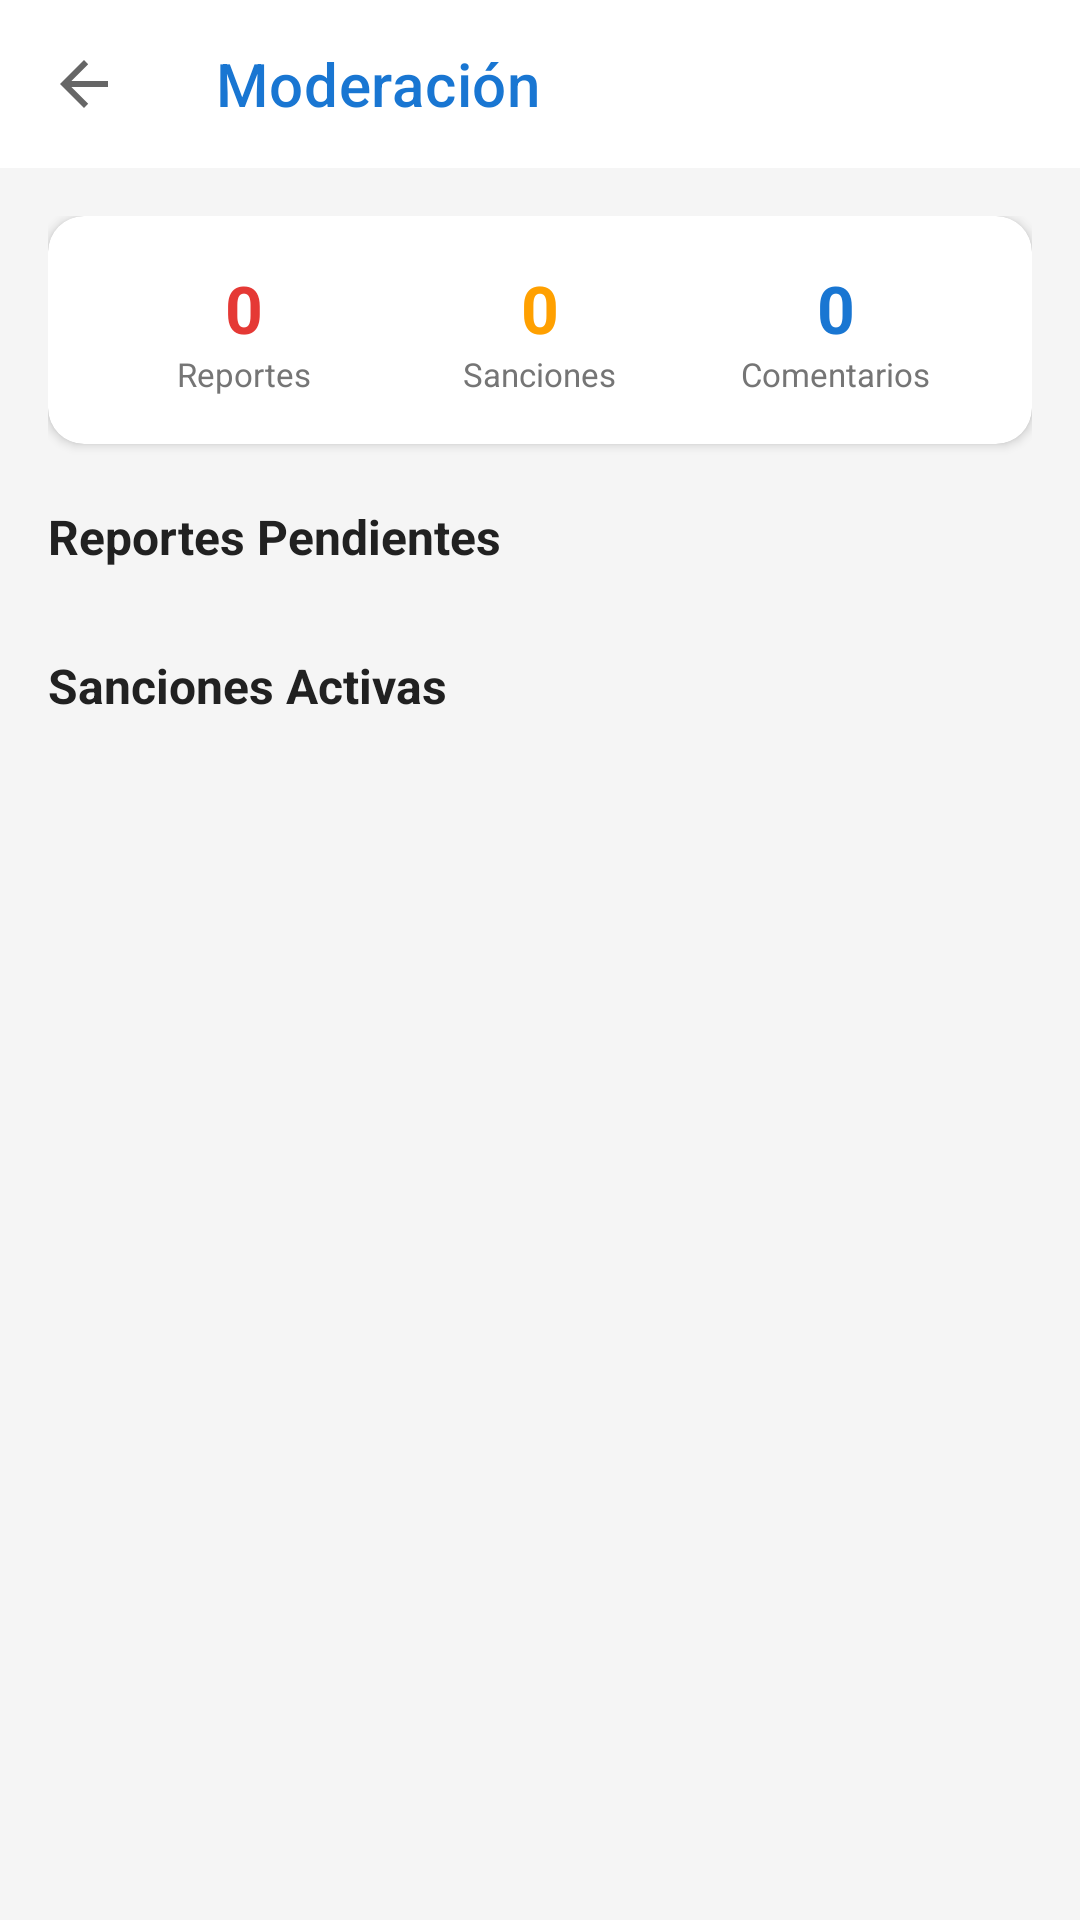

Reconstruct the res/layout file that produces this screen, plus the resources it refers to.
<!-- AndroidManifest.xml: application theme Theme.Cfbc -->
<!-- res/layout/fragment_moderator_dashboard.xml -->
<?xml version="1.0" encoding="utf-8"?>
<androidx.constraintlayout.widget.ConstraintLayout
    xmlns:android="http://schemas.android.com/apk/res/android"
    xmlns:app="http://schemas.android.com/apk/res-auto"
    android:layout_width="match_parent"
    android:layout_height="match_parent"
    android:background="#F5F5F5">

    <com.google.android.material.appbar.MaterialToolbar
        android:id="@+id/toolbar"
        android:layout_width="0dp"
        android:layout_height="?attr/actionBarSize"
        android:background="@color/white"
        app:layout_constraintEnd_toEndOf="parent"
        app:layout_constraintStart_toStartOf="parent"
        app:layout_constraintTop_toTopOf="parent"
        app:title="Moderación"
        app:titleTextColor="#1976D2"
        app:navigationIcon="?attr/homeAsUpIndicator" />

    <androidx.core.widget.NestedScrollView
        android:layout_width="0dp"
        android:layout_height="0dp"
        app:layout_constraintBottom_toBottomOf="parent"
        app:layout_constraintEnd_toEndOf="parent"
        app:layout_constraintStart_toStartOf="parent"
        app:layout_constraintTop_toBottomOf="@id/toolbar">

        <androidx.constraintlayout.widget.ConstraintLayout
            android:layout_width="match_parent"
            android:layout_height="wrap_content"
            android:padding="16dp">

            
            <ProgressBar
                android:id="@+id/loadingIndicator"
                android:layout_width="wrap_content"
                android:layout_height="wrap_content"
                android:visibility="gone"
                app:layout_constraintEnd_toEndOf="parent"
                app:layout_constraintStart_toStartOf="parent"
                app:layout_constraintTop_toTopOf="parent" />

            
            <TextView
                android:id="@+id/errorText"
                android:layout_width="0dp"
                android:layout_height="wrap_content"
                android:gravity="center"
                android:padding="16dp"
                android:textColor="@android:color/holo_red_dark"
                android:visibility="gone"
                app:layout_constraintEnd_toEndOf="parent"
                app:layout_constraintStart_toStartOf="parent"
                app:layout_constraintTop_toBottomOf="@id/loadingIndicator" />

            
            <com.google.android.material.card.MaterialCardView
                android:id="@+id/metricsCard"
                android:layout_width="0dp"
                android:layout_height="wrap_content"
                app:cardCornerRadius="12dp"
                app:cardElevation="2dp"
                app:contentPadding="16dp"
                app:layout_constraintEnd_toEndOf="parent"
                app:layout_constraintStart_toStartOf="parent"
                app:layout_constraintTop_toBottomOf="@id/errorText">

                <LinearLayout
                    android:layout_width="match_parent"
                    android:layout_height="wrap_content"
                    android:orientation="horizontal"
                    android:gravity="center"
                    android:weightSum="3">

                    <LinearLayout
                        android:layout_width="0dp"
                        android:layout_height="wrap_content"
                        android:layout_weight="1"
                        android:gravity="center"
                        android:orientation="vertical">
                        <TextView
                            android:id="@+id/reportsCount"
                            android:layout_width="wrap_content"
                            android:layout_height="wrap_content"
                            android:text="0"
                            android:textColor="#E53935"
                            android:textSize="22sp"
                            android:textStyle="bold" />
                        <TextView
                            android:layout_width="wrap_content"
                            android:layout_height="wrap_content"
                            android:text="Reportes"
                            android:textColor="#757575"
                            android:textSize="11sp" />
                    </LinearLayout>

                    <LinearLayout
                        android:layout_width="0dp"
                        android:layout_height="wrap_content"
                        android:layout_weight="1"
                        android:gravity="center"
                        android:orientation="vertical">
                        <TextView
                            android:id="@+id/sanctionsCount"
                            android:layout_width="wrap_content"
                            android:layout_height="wrap_content"
                            android:text="0"
                            android:textColor="#FFA000"
                            android:textSize="22sp"
                            android:textStyle="bold" />
                        <TextView
                            android:layout_width="wrap_content"
                            android:layout_height="wrap_content"
                            android:text="Sanciones"
                            android:textColor="#757575"
                            android:textSize="11sp" />
                    </LinearLayout>

                    <LinearLayout
                        android:layout_width="0dp"
                        android:layout_height="wrap_content"
                        android:layout_weight="1"
                        android:gravity="center"
                        android:orientation="vertical">
                        <TextView
                            android:id="@+id/commentsCount"
                            android:layout_width="wrap_content"
                            android:layout_height="wrap_content"
                            android:text="0"
                            android:textColor="#1976D2"
                            android:textSize="22sp"
                            android:textStyle="bold" />
                        <TextView
                            android:layout_width="wrap_content"
                            android:layout_height="wrap_content"
                            android:text="Comentarios"
                            android:textColor="#757575"
                            android:textSize="11sp" />
                    </LinearLayout>
                </LinearLayout>
            </com.google.android.material.card.MaterialCardView>

            
            <TextView
                android:id="@+id/reportsSectionTitle"
                android:layout_width="0dp"
                android:layout_height="wrap_content"
                android:layout_marginTop="20dp"
                android:text="Reportes Pendientes"
                android:textColor="#212121"
                android:textSize="16sp"
                android:textStyle="bold"
                app:layout_constraintEnd_toEndOf="parent"
                app:layout_constraintStart_toStartOf="parent"
                app:layout_constraintTop_toBottomOf="@id/metricsCard" />

            <androidx.recyclerview.widget.RecyclerView
                android:id="@+id/reportsRecyclerView"
                android:layout_width="0dp"
                android:layout_height="wrap_content"
                android:layout_marginTop="8dp"
                android:nestedScrollingEnabled="false"
                app:layoutManager="androidx.recyclerview.widget.LinearLayoutManager"
                app:layout_constraintEnd_toEndOf="parent"
                app:layout_constraintStart_toStartOf="parent"
                app:layout_constraintTop_toBottomOf="@id/reportsSectionTitle" />

            
            <TextView
                android:id="@+id/sanctionsSectionTitle"
                android:layout_width="0dp"
                android:layout_height="wrap_content"
                android:layout_marginTop="20dp"
                android:text="Sanciones Activas"
                android:textColor="#212121"
                android:textSize="16sp"
                android:textStyle="bold"
                app:layout_constraintEnd_toEndOf="parent"
                app:layout_constraintStart_toStartOf="parent"
                app:layout_constraintTop_toBottomOf="@id/reportsRecyclerView" />

            <androidx.recyclerview.widget.RecyclerView
                android:id="@+id/sanctionsRecyclerView"
                android:layout_width="0dp"
                android:layout_height="wrap_content"
                android:layout_marginTop="8dp"
                android:layout_marginBottom="16dp"
                android:nestedScrollingEnabled="false"
                app:layoutManager="androidx.recyclerview.widget.LinearLayoutManager"
                app:layout_constraintEnd_toEndOf="parent"
                app:layout_constraintStart_toStartOf="parent"
                app:layout_constraintTop_toBottomOf="@id/sanctionsSectionTitle" />

        </androidx.constraintlayout.widget.ConstraintLayout>
    </androidx.core.widget.NestedScrollView>
</androidx.constraintlayout.widget.ConstraintLayout>
<!-- resources referenced by this layout -->
<resources>
  <color name="white">#FFFFFFFF</color>
  <style name="Theme.Cfbc" parent="Theme.MaterialComponents.DayNight.NoActionBar">
          <item name="colorPrimary">#1976D2</item>
          <item name="colorPrimaryVariant">#1565C0</item>
          <item name="colorOnPrimary">#FFFFFF</item>
          <item name="colorSecondary">#FFA000</item>
          <item name="colorSecondaryVariant">#FF8F00</item>
          <item name="colorOnSecondary">#FFFFFF</item>
          <item name="android:colorBackground">#F5F5F5</item>
          <item name="colorSurface">#FFFFFF</item>
          <item name="colorOnSurface">#212121</item>
          <item name="colorError">#E53935</item>
          <item name="colorOnError">#FFFFFF</item>
          <item name="android:statusBarColor">#1565C0</item>
      </style>
</resources>
